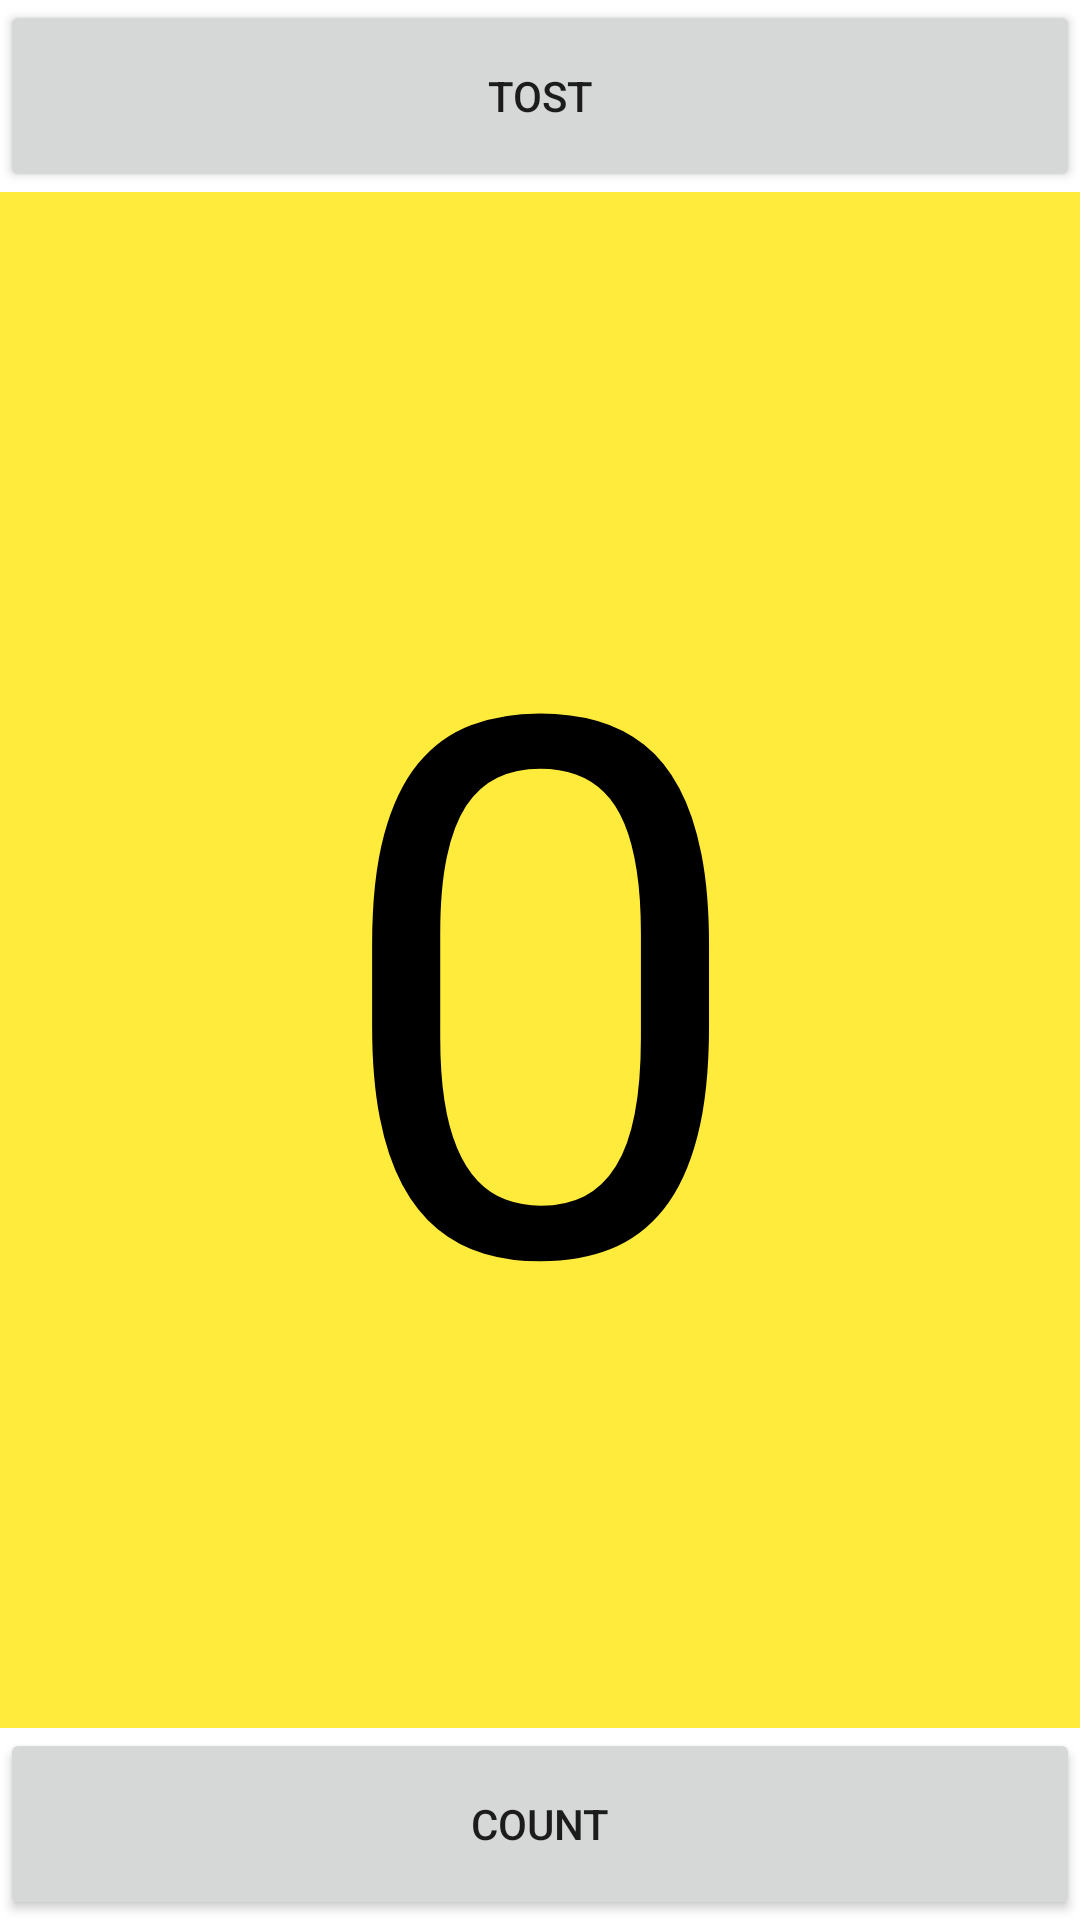

Reconstruct the res/layout file that produces this screen, plus the resources it refers to.
<!-- AndroidManifest.xml: application theme Theme.Newlabtask -->
<!-- res/layout/activity_main.xml -->
<?xml version="1.0" encoding="utf-8"?>
<LinearLayout xmlns:android="http://schemas.android.com/apk/res/android"
    xmlns:app="http://schemas.android.com/apk/res-auto"
    xmlns:tools="http://schemas.android.com/tools"
    android:layout_width="match_parent"
    android:layout_height="match_parent"
    android:orientation="vertical"
    tools:context=".MainActivity">


    <Button
        android:id="@+id/btn_tost"
        android:layout_width="match_parent"
        android:layout_height="0dp"
        android:layout_weight="1"
        android:text="@string/tost" />

    <TextView
        android:id="@+id/tv_score"
        android:layout_width="match_parent"
        android:layout_height="0dp"
        android:layout_weight="8
"
        android:gravity="center"
        android:textSize="250sp"
        android:text="@string/_0"
        android:background="#FFEB3B"
        android:textColor="@color/black"
        tools:ignore="InvalidId" />

    <Button
        android:id="@+id/btn_count"
        android:layout_width="match_parent"
        android:layout_height="0dp"
        android:layout_weight="1"
        android:text="@string/count" />

</LinearLayout>
<!-- resources referenced by this layout -->
<resources>
  <string name="_0">0</string>
  <string name="count">count</string>
  <string name="tost">tost</string>
  <style name="Theme.Newlabtask" parent="Theme.MaterialComponents.DayNight.DarkActionBar">
          
          <item name="colorPrimary">@color/purple_500</item>
          <item name="colorPrimaryVariant">@color/purple_700</item>
          <item name="colorOnPrimary">@color/white</item>
          
          <item name="colorSecondary">@color/teal_200</item>
          <item name="colorSecondaryVariant">@color/teal_700</item>
          <item name="colorOnSecondary">@color/black</item>
          
          <item name="android:statusBarColor" tools:targetApi="l">?attr/colorPrimaryVariant</item>
          
      </style>
  <!-- not gathered from this repository: default colours our renderer supplied (Android Studio template values) -->
  <color name="purple_500">#FF6200EE</color>
  <color name="purple_700">#FF3700B3</color>
  <color name="teal_200">#FF03DAC5</color>
  <color name="teal_700">#FF018786</color>
  <color name="black">#FF000000</color>
  <color name="white">#FFFFFFFF</color>
</resources>
